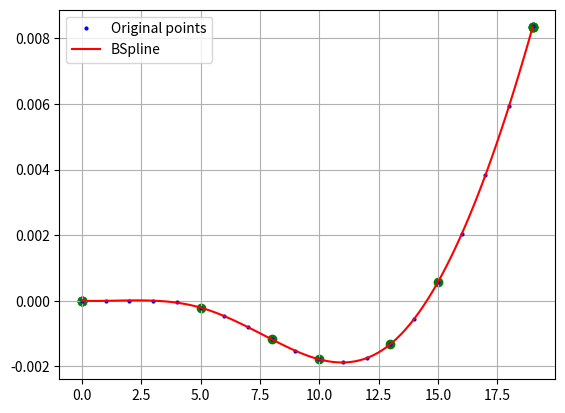

Recreate this plot in Python.
import numpy as np
import scipy.interpolate as interpolate
import matplotlib.pyplot as plt

x = np.array([0.,1.,2.,3.,4.,5.,6.,7.,8.,9.,10.,11.,12.,13.,14.,15.,16.,17.,18.,19])
y = np.array([0.0, 0.0, 0.0, 0.0, -5.12222e-05, -0.00021168, -0.000472569, -0.000797554, -0.00118193, -0.00153628, -0.00178105, -0.00187273, -0.00176204, -0.00133082, -0.000552282, 0.000569896, 0.00203041, 0.00382237, 0.00593729, 0.0083652])

t, c, k = interpolate.splrep(x, y, s=0.0000000008, k=3)
print('''\
t: {}
c: {}
k: {}
'''.format(t, c, k))
print('t: '+str(len(t)))
print('c: '+str(len(c)))
N = 100
xmin, xmax = x.min(), x.max()
xx = np.linspace(xmin, xmax, N)
spline = interpolate.BSpline(t, c, k, extrapolate=False)

# deploy = interpolate.PPoly.from_spline([t,c,k])
plt.plot(x, y, 'bo', label='Original points', markersize=2)
plt.plot(xx, spline(xx), 'r', label='BSpline')
plt.scatter(t,spline(t), c='g')
plt.grid()
plt.legend(loc='best')
plt.show()